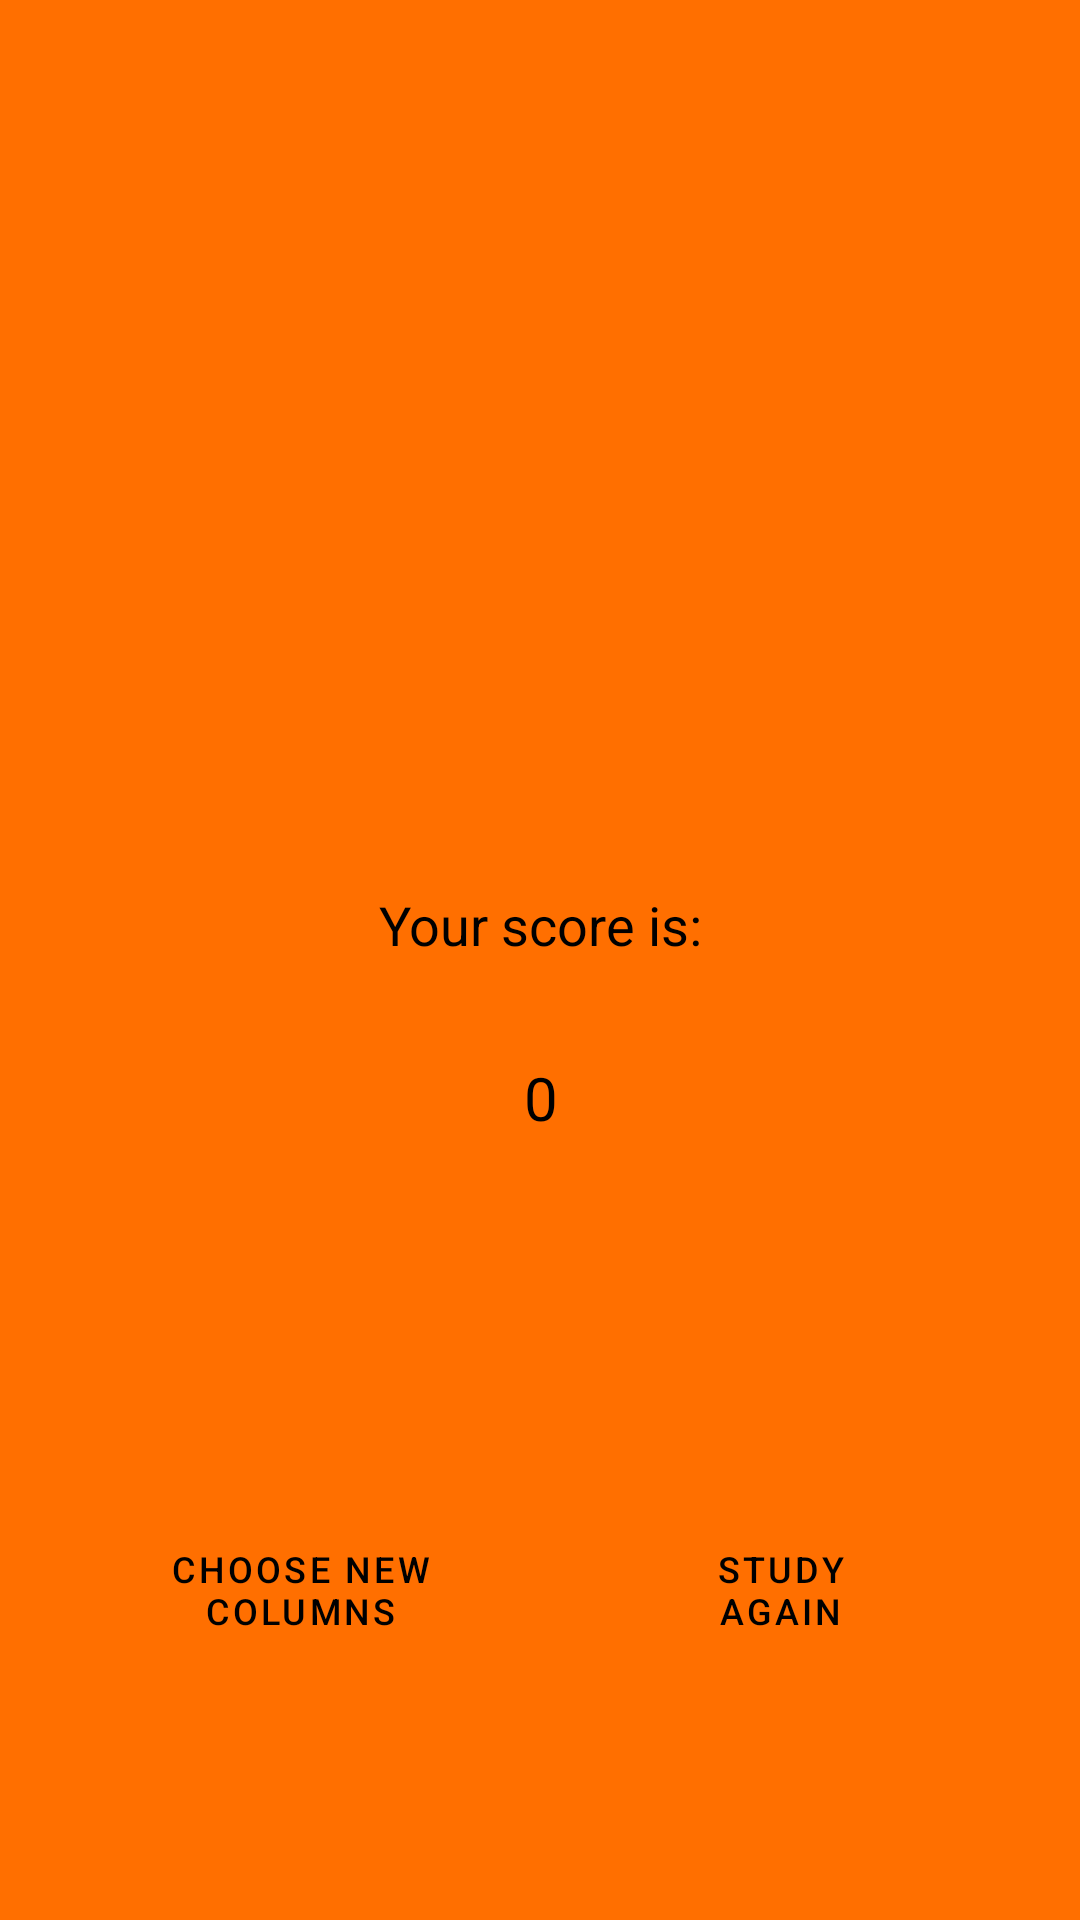

Here is an Android app screen rendered from its layout file. Give the layout XML and the strings, colors and styles it references.
<!-- AndroidManifest.xml: application theme AppTheme -->
<!-- res/layout/score_fragment.xml -->
<?xml version="1.0" encoding="utf-8"?>
<layout xmlns:android="http://schemas.android.com/apk/res/android"
    xmlns:app="http://schemas.android.com/apk/res-auto"
    xmlns:tools="http://schemas.android.com/tools">

    <data>
        <variable
            name="viewModel"
            type="com.example.myrealkana.ui.main.ScoreViewModel" />
    </data>

    <androidx.constraintlayout.widget.ConstraintLayout
        android:id="@+id/scoreFragment"
        android:layout_width="match_parent"
        android:layout_height="match_parent"
        tools:context=".ui.main.ScoreFragment">

        <TextView
            android:id="@+id/score"
            android:layout_width="wrap_content"
            android:layout_height="wrap_content"
            android:layout_marginTop="32dp"
            android:text="@string/percentage_header"
            android:textSize="20sp"
            app:layout_constraintEnd_toEndOf="@+id/percentage_header"
            app:layout_constraintStart_toStartOf="@+id/percentage_header"
            app:layout_constraintTop_toBottomOf="@+id/percentage_header" />

        <TextView
            android:id="@+id/percentage_header"
            android:layout_width="wrap_content"
            android:layout_height="wrap_content"
            android:layout_marginTop="296dp"
            android:text="@string/percentage_header_string"
            app:layout_constraintEnd_toEndOf="parent"
            app:layout_constraintStart_toStartOf="parent"
            app:layout_constraintTop_toTopOf="parent" />

        <Button
            android:id="@+id/button_choose_new"
            style="@style/ButtonStyle.ScoreButtonStyle"
            android:layout_marginStart="40dp"
            android:layout_marginBottom="80dp"
            android:text="@string/button_choose_new_string"
            app:layout_constraintBottom_toBottomOf="parent"
            app:layout_constraintStart_toStartOf="parent" />

        <Button
            android:id="@+id/button_study_again"
            style="@style/ButtonStyle.ScoreButtonStyle"
            android:layout_marginEnd="40dp"
            android:layout_marginBottom="80dp"
            android:text="@string/button_study_again_string"
            app:layout_constraintBottom_toBottomOf="parent"
            app:layout_constraintEnd_toEndOf="parent" />

    </androidx.constraintlayout.widget.ConstraintLayout>
</layout>
<!-- resources referenced by this layout -->
<resources>
  <string name="button_choose_new_string">Choose new columns</string>
  <string name="button_study_again_string">Study Again</string>
  <string name="percentage_header">0</string>
  <string name="percentage_header_string">Your score is:</string>
  <style name="ButtonStyle.ScoreButtonStyle">
          <item name="android:layout_height">60dp</item>
          <item name="android:layout_width">120dp</item>
          <item name="android:textSize">12sp</item>
      </style>
  <style name="AppTheme" parent="Theme.MaterialComponents.NoActionBar">
          
          <item name="colorPrimary">@color/primaryLightColor</item>
          <item name="android:textColor">@color/primaryTextColor</item>
          <item name="android:textSize">18sp</item>
          <item name="android:background">@color/primaryColor</item>
      </style>
  <color name="primaryLightColor">#ffa040</color>
  <color name="primaryTextColor">#000000</color>
  <color name="primaryColor">#ff6f00</color>
</resources>
